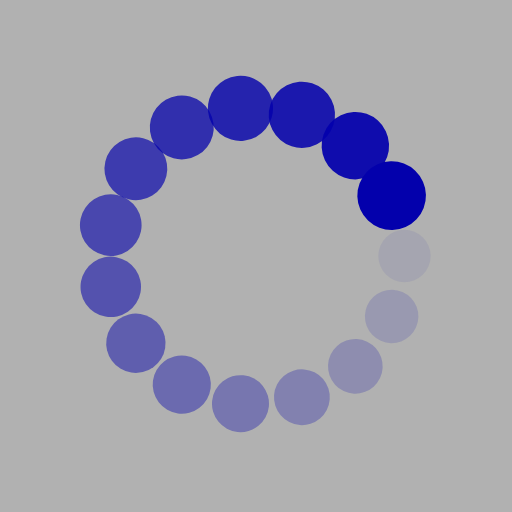
t = 0.00 s
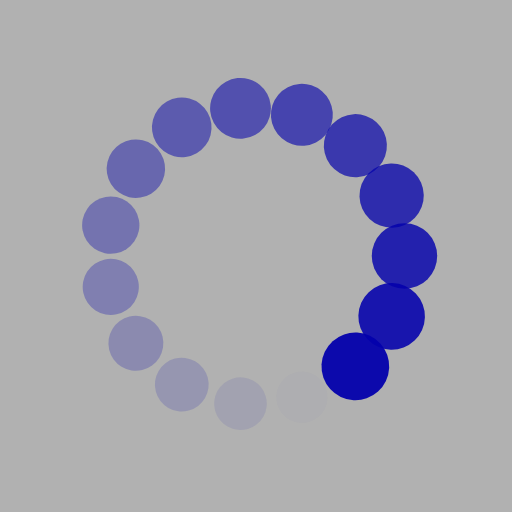
t = 0.27 s
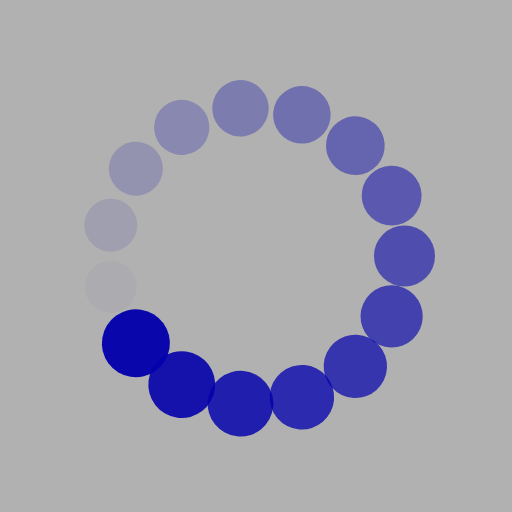
t = 0.54 s
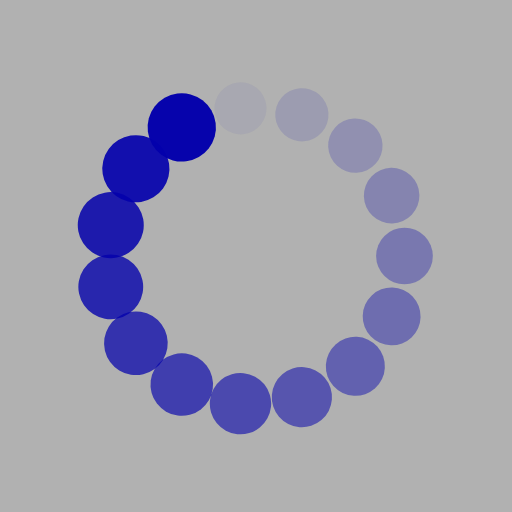
t = 0.81 s

The animated SVG that drew these frames (rendered in a browser with its animation timeline set to each time). Animation: 30 SMIL elements (animate=15,animateTransform=15); one cycle of 1.07 s, repeats indefinitely.

<?xml version="1.0" encoding="utf-8"?>
<svg xmlns="http://www.w3.org/2000/svg" xmlns:xlink="http://www.w3.org/1999/xlink" style="margin: auto; background: rgb(177, 177, 177); display: block; shape-rendering: auto;" width="204px" height="204px" viewBox="0 0 100 100" preserveAspectRatio="xMidYMid">
<g transform="translate(79,50)">
<g transform="rotate(0)">
<circle cx="0" cy="0" r="5" fill="#0300ac" fill-opacity="1">
  <animateTransform attributeName="transform" type="scale" begin="-1.003584229390681s" values="1.34 1.34;1 1" keyTimes="0;1" dur="1.075268817204301s" repeatCount="indefinite"></animateTransform>
  <animate attributeName="fill-opacity" keyTimes="0;1" dur="1.075268817204301s" repeatCount="indefinite" values="1;0" begin="-1.003584229390681s"></animate>
</circle>
</g>
</g><g transform="translate(76.49281827163543,61.7953626491982)">
<g transform="rotate(24)">
<circle cx="0" cy="0" r="5" fill="#0300ac" fill-opacity="0.9333333333333333">
  <animateTransform attributeName="transform" type="scale" begin="-0.9318996415770608s" values="1.34 1.34;1 1" keyTimes="0;1" dur="1.075268817204301s" repeatCount="indefinite"></animateTransform>
  <animate attributeName="fill-opacity" keyTimes="0;1" dur="1.075268817204301s" repeatCount="indefinite" values="1;0" begin="-0.9318996415770608s"></animate>
</circle>
</g>
</g><g transform="translate(69.40478758440689,71.55119993884443)">
<g transform="rotate(48)">
<circle cx="0" cy="0" r="5" fill="#0300ac" fill-opacity="0.8666666666666667">
  <animateTransform attributeName="transform" type="scale" begin="-0.8602150537634408s" values="1.34 1.34;1 1" keyTimes="0;1" dur="1.075268817204301s" repeatCount="indefinite"></animateTransform>
  <animate attributeName="fill-opacity" keyTimes="0;1" dur="1.075268817204301s" repeatCount="indefinite" values="1;0" begin="-0.8602150537634408s"></animate>
</circle>
</g>
</g><g transform="translate(58.961492836873475,77.58063897255946)">
<g transform="rotate(72)">
<circle cx="0" cy="0" r="5" fill="#0300ac" fill-opacity="0.8">
  <animateTransform attributeName="transform" type="scale" begin="-0.7885304659498207s" values="1.34 1.34;1 1" keyTimes="0;1" dur="1.075268817204301s" repeatCount="indefinite"></animateTransform>
  <animate attributeName="fill-opacity" keyTimes="0;1" dur="1.075268817204301s" repeatCount="indefinite" values="1;0" begin="-0.7885304659498207s"></animate>
</circle>
</g>
</g><g transform="translate(46.968674565238054,78.84113496567993)">
<g transform="rotate(96)">
<circle cx="0" cy="0" r="5" fill="#0300ac" fill-opacity="0.7333333333333333">
  <animateTransform attributeName="transform" type="scale" begin="-0.7168458781362007s" values="1.34 1.34;1 1" keyTimes="0;1" dur="1.075268817204301s" repeatCount="indefinite"></animateTransform>
  <animate attributeName="fill-opacity" keyTimes="0;1" dur="1.075268817204301s" repeatCount="indefinite" values="1;0" begin="-0.7168458781362007s"></animate>
</circle>
</g>
</g><g transform="translate(35.50000000000001,75.11473670974873)">
<g transform="rotate(119.99999999999999)">
<circle cx="0" cy="0" r="5" fill="#0300ac" fill-opacity="0.6666666666666666">
  <animateTransform attributeName="transform" type="scale" begin="-0.6451612903225806s" values="1.34 1.34;1 1" keyTimes="0;1" dur="1.075268817204301s" repeatCount="indefinite"></animateTransform>
  <animate attributeName="fill-opacity" keyTimes="0;1" dur="1.075268817204301s" repeatCount="indefinite" values="1;0" begin="-0.6451612903225806s"></animate>
</circle>
</g>
</g><g transform="translate(26.53850716312653,67.04577231648173)">
<g transform="rotate(144)">
<circle cx="0" cy="0" r="5" fill="#0300ac" fill-opacity="0.6">
  <animateTransform attributeName="transform" type="scale" begin="-0.5734767025089605s" values="1.34 1.34;1 1" keyTimes="0;1" dur="1.075268817204301s" repeatCount="indefinite"></animateTransform>
  <animate attributeName="fill-opacity" keyTimes="0;1" dur="1.075268817204301s" repeatCount="indefinite" values="1;0" begin="-0.5734767025089605s"></animate>
</circle>
</g>
</g><g transform="translate(21.633719578719635,56.02943903371502)">
<g transform="rotate(168)">
<circle cx="0" cy="0" r="5" fill="#0300ac" fill-opacity="0.5333333333333333">
  <animateTransform attributeName="transform" type="scale" begin="-0.5017921146953405s" values="1.34 1.34;1 1" keyTimes="0;1" dur="1.075268817204301s" repeatCount="indefinite"></animateTransform>
  <animate attributeName="fill-opacity" keyTimes="0;1" dur="1.075268817204301s" repeatCount="indefinite" values="1;0" begin="-0.5017921146953405s"></animate>
</circle>
</g>
</g><g transform="translate(21.633719578719635,43.970560966284985)">
<g transform="rotate(192)">
<circle cx="0" cy="0" r="5" fill="#0300ac" fill-opacity="0.4666666666666667">
  <animateTransform attributeName="transform" type="scale" begin="-0.4301075268817204s" values="1.34 1.34;1 1" keyTimes="0;1" dur="1.075268817204301s" repeatCount="indefinite"></animateTransform>
  <animate attributeName="fill-opacity" keyTimes="0;1" dur="1.075268817204301s" repeatCount="indefinite" values="1;0" begin="-0.4301075268817204s"></animate>
</circle>
</g>
</g><g transform="translate(26.538507163126525,32.95422768351828)">
<g transform="rotate(216)">
<circle cx="0" cy="0" r="5" fill="#0300ac" fill-opacity="0.4">
  <animateTransform attributeName="transform" type="scale" begin="-0.35842293906810035s" values="1.34 1.34;1 1" keyTimes="0;1" dur="1.075268817204301s" repeatCount="indefinite"></animateTransform>
  <animate attributeName="fill-opacity" keyTimes="0;1" dur="1.075268817204301s" repeatCount="indefinite" values="1;0" begin="-0.35842293906810035s"></animate>
</circle>
</g>
</g><g transform="translate(35.499999999999986,24.885263290251284)">
<g transform="rotate(239.99999999999997)">
<circle cx="0" cy="0" r="5" fill="#0300ac" fill-opacity="0.3333333333333333">
  <animateTransform attributeName="transform" type="scale" begin="-0.2867383512544803s" values="1.34 1.34;1 1" keyTimes="0;1" dur="1.075268817204301s" repeatCount="indefinite"></animateTransform>
  <animate attributeName="fill-opacity" keyTimes="0;1" dur="1.075268817204301s" repeatCount="indefinite" values="1;0" begin="-0.2867383512544803s"></animate>
</circle>
</g>
</g><g transform="translate(46.968674565238025,21.158865034320076)">
<g transform="rotate(264)">
<circle cx="0" cy="0" r="5" fill="#0300ac" fill-opacity="0.26666666666666666">
  <animateTransform attributeName="transform" type="scale" begin="-0.2150537634408602s" values="1.34 1.34;1 1" keyTimes="0;1" dur="1.075268817204301s" repeatCount="indefinite"></animateTransform>
  <animate attributeName="fill-opacity" keyTimes="0;1" dur="1.075268817204301s" repeatCount="indefinite" values="1;0" begin="-0.2150537634408602s"></animate>
</circle>
</g>
</g><g transform="translate(58.96149283687347,22.419361027440544)">
<g transform="rotate(288)">
<circle cx="0" cy="0" r="5" fill="#0300ac" fill-opacity="0.2">
  <animateTransform attributeName="transform" type="scale" begin="-0.14336917562724014s" values="1.34 1.34;1 1" keyTimes="0;1" dur="1.075268817204301s" repeatCount="indefinite"></animateTransform>
  <animate attributeName="fill-opacity" keyTimes="0;1" dur="1.075268817204301s" repeatCount="indefinite" values="1;0" begin="-0.14336917562724014s"></animate>
</circle>
</g>
</g><g transform="translate(69.4047875844069,28.448800061155573)">
<g transform="rotate(312)">
<circle cx="0" cy="0" r="5" fill="#0300ac" fill-opacity="0.13333333333333333">
  <animateTransform attributeName="transform" type="scale" begin="-0.07168458781362007s" values="1.34 1.34;1 1" keyTimes="0;1" dur="1.075268817204301s" repeatCount="indefinite"></animateTransform>
  <animate attributeName="fill-opacity" keyTimes="0;1" dur="1.075268817204301s" repeatCount="indefinite" values="1;0" begin="-0.07168458781362007s"></animate>
</circle>
</g>
</g><g transform="translate(76.49281827163543,38.2046373508018)">
<g transform="rotate(336)">
<circle cx="0" cy="0" r="5" fill="#0300ac" fill-opacity="0.06666666666666667">
  <animateTransform attributeName="transform" type="scale" begin="0s" values="1.34 1.34;1 1" keyTimes="0;1" dur="1.075268817204301s" repeatCount="indefinite"></animateTransform>
  <animate attributeName="fill-opacity" keyTimes="0;1" dur="1.075268817204301s" repeatCount="indefinite" values="1;0" begin="0s"></animate>
</circle>
</g>
</g>
<!-- [ldio] generated by https://loading.io/ --></svg>